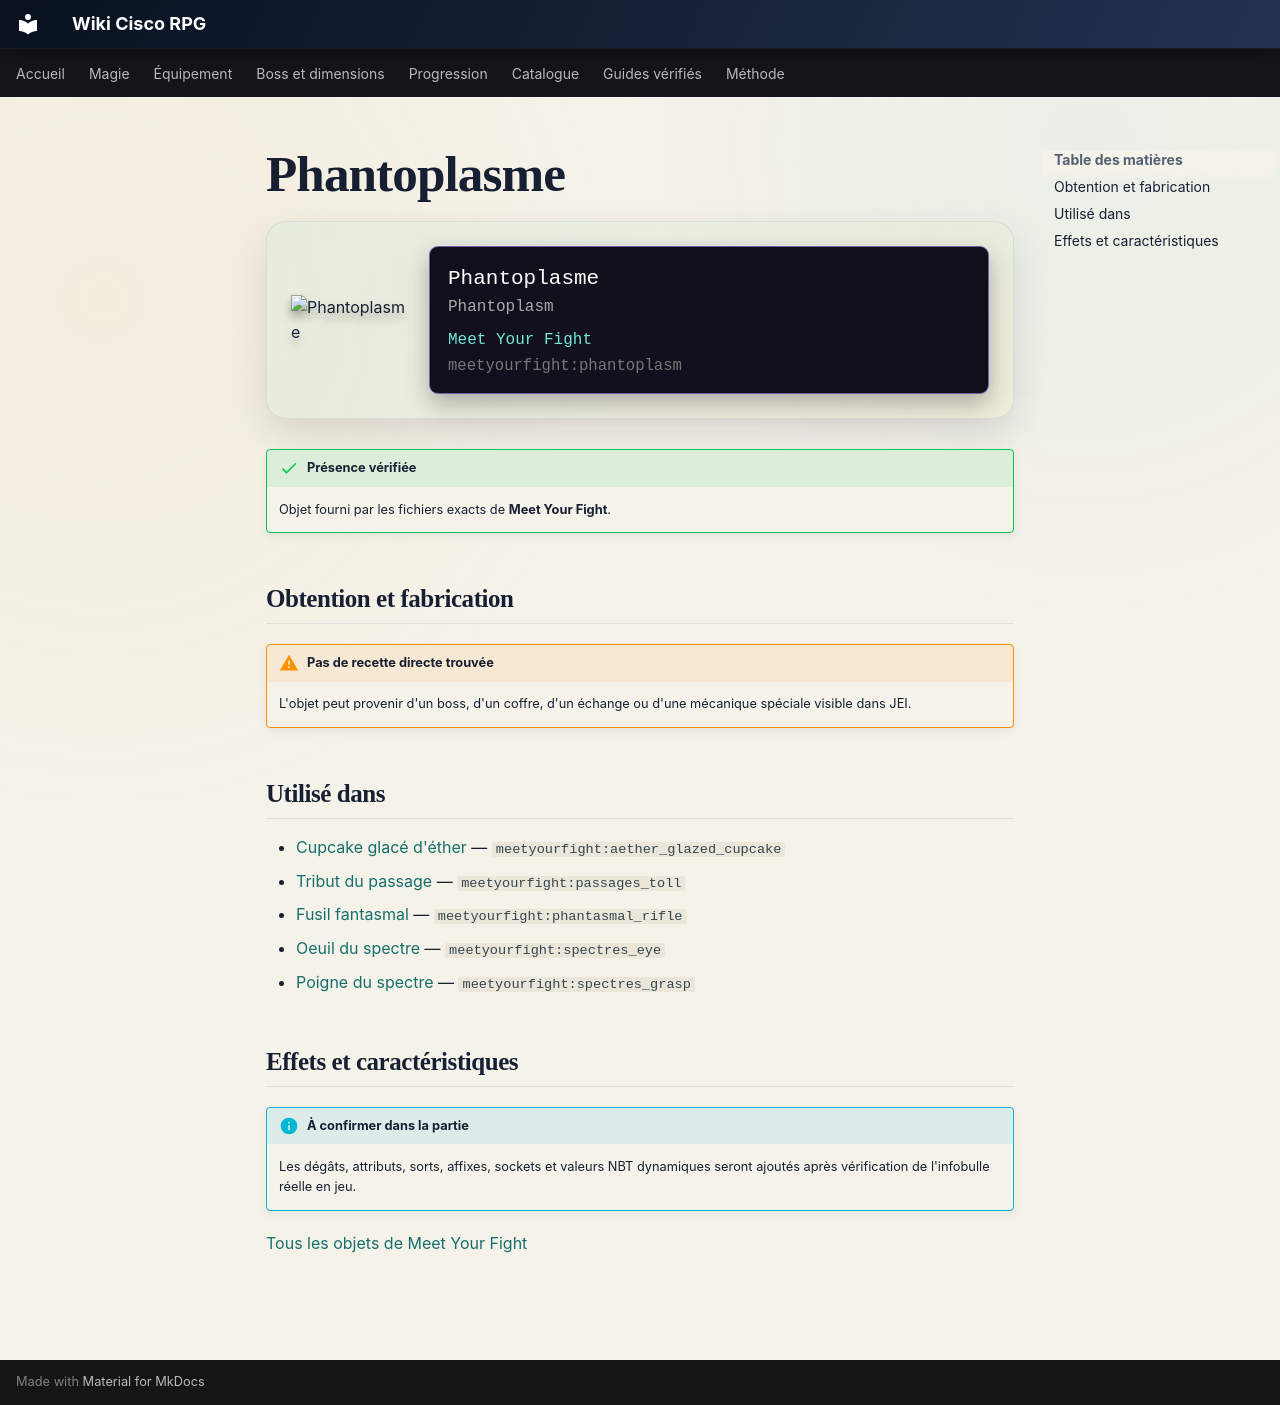

repository: Kloups-Dev/wiki-cisco-rpg · page: catalogue/objets/meetyourfight/phantoplasm/index.html · generator: mkdocs

# Phantoplasme

<div class="mc-item-showcase">
<img class="mc-item-icon" src="../../../../assets/generated/items/meetyourfight/phantoplasm.png" alt="Phantoplasme">
<div class="mc-tooltip-card">
<div class="mc-tooltip-card__name">Phantoplasme</div>
<div class="mc-tooltip-card__alias">Phantoplasm</div>
<div class="mc-tooltip-card__mod">Meet Your Fight</div>
<div class="mc-tooltip-card__id">meetyourfight:phantoplasm</div>
</div>
</div>

!!! success "Présence vérifiée"
    Objet fourni par les fichiers exacts de **Meet Your Fight**.

## Obtention et fabrication

!!! warning "Pas de recette directe trouvée"
    L'objet peut provenir d'un boss, d'un coffre, d'un échange ou d'une mécanique spéciale visible dans JEI.

## Utilisé dans

- [Cupcake glacé d'éther](../../../catalogue/objets/meetyourfight/aether_glazed_cupcake.md) — <code>meetyourfight:aether_glazed_cupcake</code>
- [Tribut du passage](../../../catalogue/objets/meetyourfight/passages_toll.md) — <code>meetyourfight:passages_toll</code>
- [Fusil fantasmal](../../../catalogue/objets/meetyourfight/phantasmal_rifle.md) — <code>meetyourfight:phantasmal_rifle</code>
- [Oeuil du spectre](../../../catalogue/objets/meetyourfight/spectres_eye.md) — <code>meetyourfight:spectres_eye</code>
- [Poigne du spectre](../../../catalogue/objets/meetyourfight/spectres_grasp.md) — <code>meetyourfight:spectres_grasp</code>

## Effets et caractéristiques

!!! info "À confirmer dans la partie"
    Les dégâts, attributs, sorts, affixes, sockets et valeurs NBT dynamiques seront ajoutés après vérification de l'infobulle réelle en jeu.

[Tous les objets de Meet Your Fight](../../../contenu/meet-your-fight.md)
